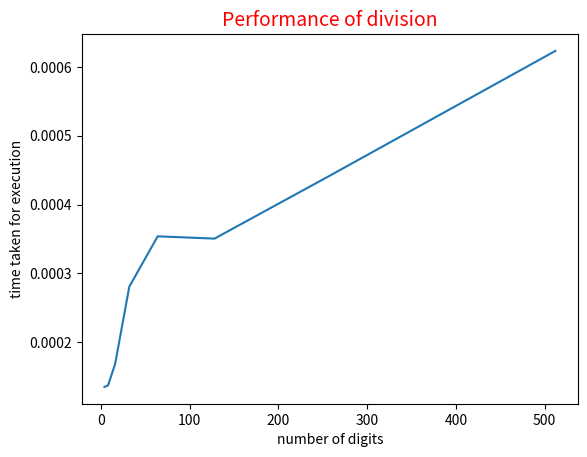

Write Python code to recreate this figure.
# -*- coding: utf-8 -*-
"""
Created on Wed Sep  5 23:02:48 2018

[redacted]
"""
# THis program generates two n digit rangom numbers and then divide  first number by second

from random import randint
import random
import time
import matplotlib.pyplot as plt

#creating random integers of N digits
def random_with_N_digits(n):
    range_start = 10**(n-1)
    range_end = (10**n)-1
    return randint(range_start, range_end)

#c= a/b; 
#print (z)
#print (c)

N=[4, 8, 16, 32, 64, 128, 256, 512]; 
time_for_n_digit=[];
for i in range (0, len(N)):
    t0 = time.time()
    time_base=0;
    for j in range(1,1000):
        a=random_with_N_digits(N[i]);
        b=random_with_N_digits(N[i]); 
        t0 = time.time()
        c=a/b; 
        t1 = time.time()
        total_n = t1-t0; 
        time_base=time_base+total_n;
    time_for_n_digit.append(time_base);
    
plt.plot(N, time_for_n_digit)
plt.xlabel('number of digits')
plt.ylabel('time taken for execution')
plt.title('Performance of division',fontsize=14, color='red')
